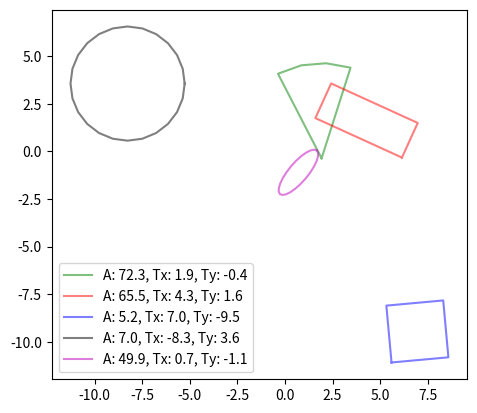

Write the Python code that produced this figure.
from abc import ABC, abstractmethod
import numpy as np


class Shape(ABC):
    def __init__(self) -> None:
        self.x: np.ndarray
        self.y: np.ndarray

        self._generate_()

        return None
    
    
    @abstractmethod
    def _generate_(self) -> None:
        """
        Method for generating initial base shape
        
        NOTE: abstract methods MUST be implemented in child class
        """
        
        pass
    
    
    @abstractmethod
    def area(self) -> float:
        """
        Method for calculating area of the shape
        
        NOTE: abstract methods MUST be implemented in child class
        """
        
        pass


    def rotate(self, angle: float):
        """
        Method for making rotational offset
        
        angle: degrees of rotation counter clockwise
        """
        
        xy = np.asarray([self.x, self.y])
        rad = np.deg2rad(angle)

        A = np.asarray(
            [[np.cos(rad), -np.sin(rad)],
            [np.sin(rad), np.cos(rad)]]
        )

        xy_rotated = np.dot(A, xy)

        self.x = xy_rotated[0,:]
        self.y = xy_rotated[1,:]

        return self
    
    
    def translate(self, x_offset: float, y_offset: float):
        """
        Method for making translational offset
        """
        
        self.x = self.x + x_offset
        self.y = self.y + y_offset

        return self
    


class Mask(Shape):
    def __init__(self, x_coor:list, y_coor:list):
        self.x_coor = x_coor
        self.y_coor = y_coor

        super(Mask, self).__init__()

        return None
    

    def _generate_(self) -> None:
        self.x = np.asarray(self.x_coor)
        self.y = np.asarray(self.y_coor)

        return None
    

    def area(self) -> None:
        return None
    
    
    
class Sector(Shape):
    def __init__(self, radius:float, angle_sweep:float) -> None:
        self.radius = radius
        self.angle_sweep = np.deg2rad(angle_sweep)

        super(Sector, self).__init__()

        return None
    
    
    def _generate_(self):
        n = np.linspace(
            start=0, 
            stop=self.angle_sweep, 
            num=int(self.angle_sweep * 12 / np.pi)+1, 
            endpoint=True
        )

        x = np.cos(n) * self.radius
        y = np.sin(n) * self.radius

        x = np.insert(x, 0, 0)
        y = np.insert(y, 0, 0)

        self.x = np.append(x, 0)
        self.y = np.append(y, 0)

        return None
    

    def area(self) -> float:
        return (self.angle_sweep / 2) * self.radius ** 2
    
        

class Ellipse(Shape):
    def __init__(self, major: float, minor: float) -> None:
        self.major = major
        self.minor = minor

        super(Ellipse, self).__init__()

        return None
    

    def _generate_(self) -> None:
        a = np.linspace(0, 2*np.pi, 24+1, endpoint=True)

        self.x = np.cos(a) * self.major/2
        self.y = np.sin(a) * self.minor/2

        return None
    

    def area(self) -> float:
        return np.pi * self.major * self.minor



class Circle(Shape):
    def __init__(self, radius: float) -> None:
        self.radius = radius

        super(Circle, self).__init__()

        return None
    

    def _generate_(self) -> None:
        a = np.linspace(0, 2*np.pi, 24+1, endpoint=True)

        self.x = np.cos(a) * self.radius
        self.y = np.sin(a) * self.radius

        return None
    

    def area(self) -> float:
        return np.pi * self.radius ** 2



class Rectangle(Shape):
    def __init__(self, width: float, height: float, centered: bool=True) -> None:
        self.width = width
        self.height = height
        self.centered = centered

        super(Rectangle, self).__init__()
    
    def _generate_(self) -> None:
        self.x = np.array([0, self.width, self.width, 0, 0])
        self.y = np.array([0, 0, self.height, self.height, 0])

        if self.centered:
            self.translate(-self.width/2, -self.height/2)
        
        return None
    

    def area(self) -> float:
        return self.width * self.height
    


class Square(Rectangle):
    def __init__(self, width: float, centered: bool=True) -> None:
        super(Square, self).__init__(width, width, centered)

        return None



def demo():
    import matplotlib.pyplot as plt
    
    n = 5

    angle = np.random.rand(n) * 90
    x_disp = np.random.rand(n) * 20 - 10
    y_disp = np.random.rand(n) * 20 - 10

    sector = Sector(radius=5, angle_sweep=45)
    sector.rotate(angle[0]).translate(x_disp[0], y_disp[0])

    rectangle = Rectangle(width=2, height=5)
    rectangle.rotate(angle[1]).translate(x_disp[1], y_disp[1])

    square = Square(width=3)
    square.rotate(angle[2]).translate(x_disp[2], y_disp[2])

    circle = Circle(radius=3)
    circle.translate(x_disp[3], y_disp[3])

    ellipse = Ellipse(major=3, minor=1)
    ellipse.rotate(angle[4]).translate(x_disp[4], y_disp[4])

    # Plotting figure
    fig, ax = plt.subplots()
    ax.plot(sector.x, sector.y, '-g', 
            alpha=0.5, 
            label=f"A: {angle[0]:.1f}, Tx: {x_disp[0]:.1f}, Ty: {y_disp[0]:.1f}"
        )
    ax.plot(rectangle.x, rectangle.y, '-r', 
            alpha=0.5, 
            label=f"A: {angle[1]:.1f}, Tx: {x_disp[1]:.1f}, Ty: {y_disp[1]:.1f}"
        )
    ax.plot(square.x, square.y, '-b', 
            alpha=0.5, 
            label=f"A: {angle[2]:.1f}, Tx: {x_disp[2]:.1f}, Ty: {y_disp[2]:.1f}"
        )
    ax.plot(circle.x, circle.y, '-k', 
            alpha=0.5, 
            label=f"A: {angle[3]:.1f}, Tx: {x_disp[3]:.1f}, Ty: {y_disp[3]:.1f}"
        )    
    ax.plot(ellipse.x, ellipse.y, '-m',
            alpha=0.5,
            label=f"A: {angle[4]:.1f}, Tx: {x_disp[4]:.1f}, Ty: {y_disp[4]:.1f}"
            )

    ax.set_aspect('equal')  # Set the aspect 1:1

    plt.legend()
    plt.show()

if __name__ == '__main__':
    demo()